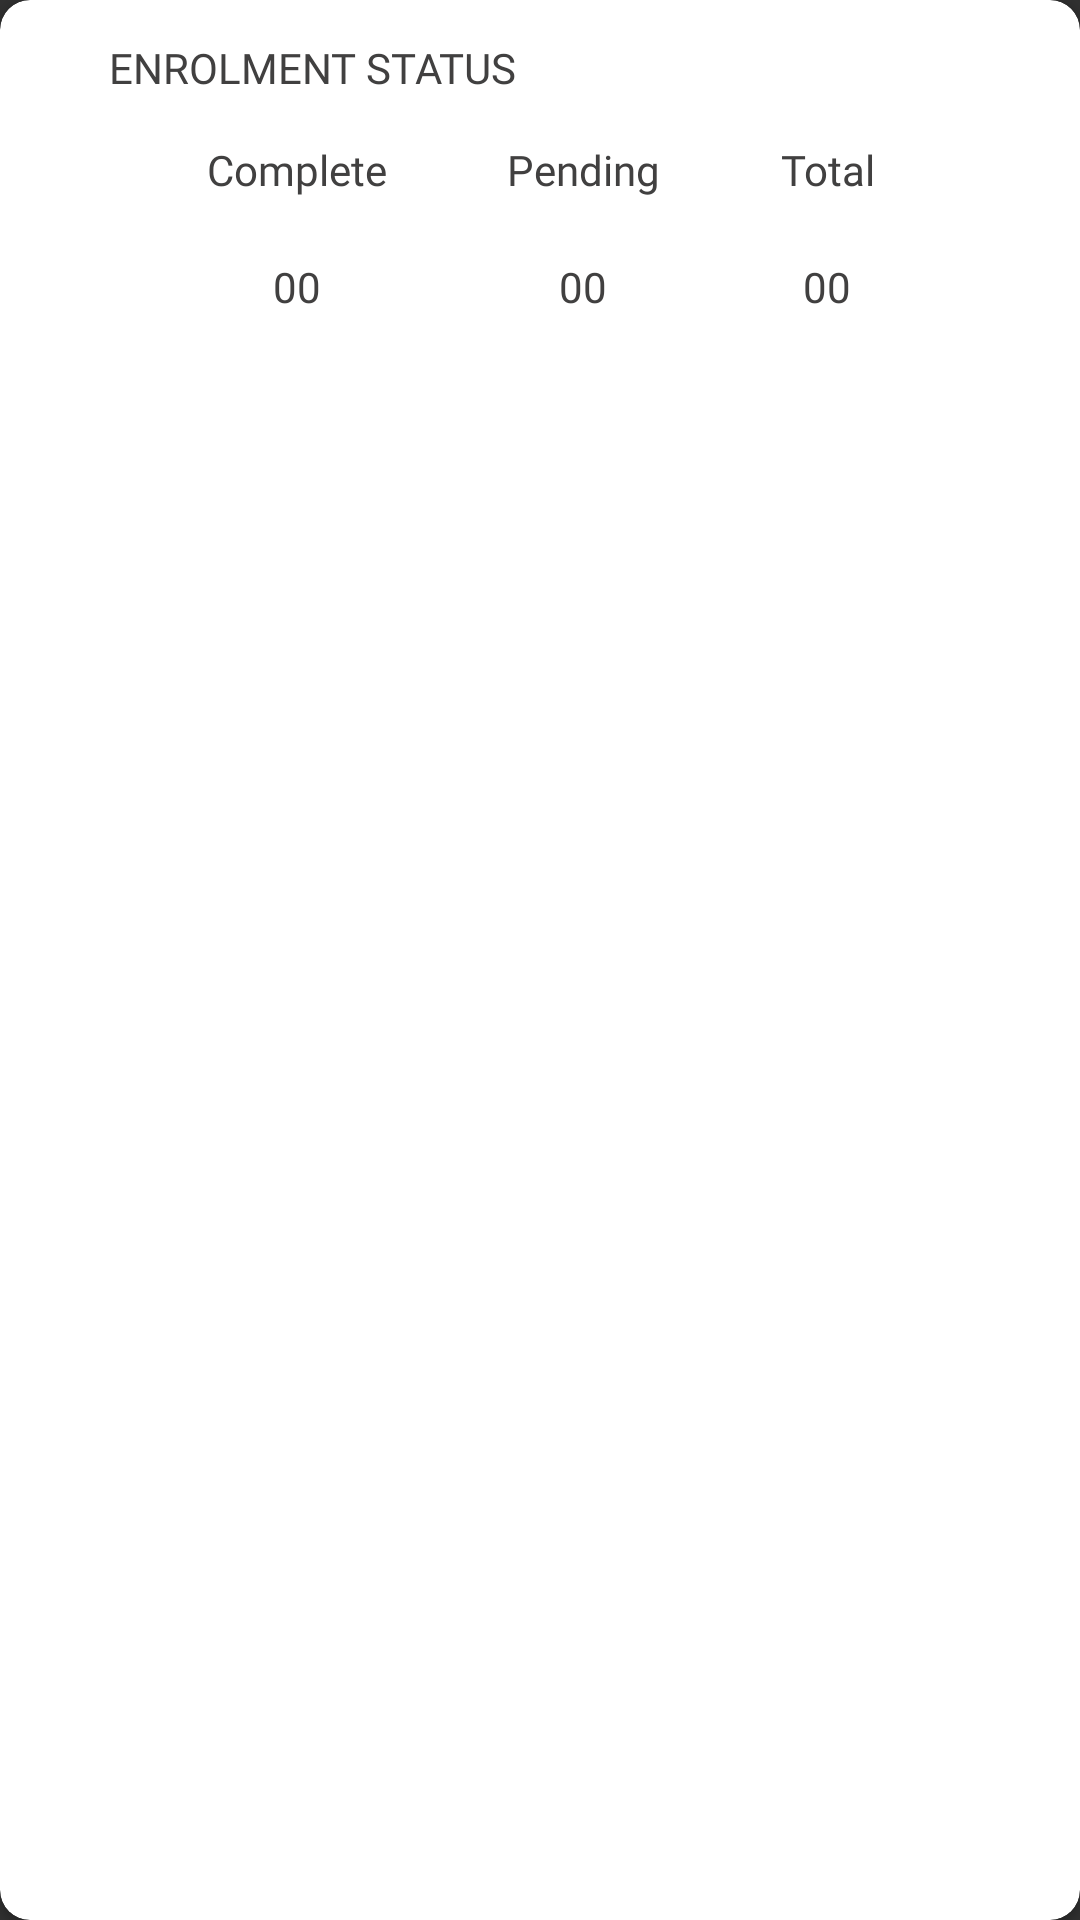

Write the Android layout XML for this screen, with the resource values it uses.
<!-- AndroidManifest.xml: application theme Theme.AppCompat.NoActionBar -->
<!-- res/layout/dashboard_horizontal_row.xml -->
<?xml version="1.0" encoding="utf-8"?>
<androidx.cardview.widget.CardView xmlns:android="http://schemas.android.com/apk/res/android"
    xmlns:tools="http://schemas.android.com/tools"
    android:id="@+id/horizontalRVCardViewDashboardRow"
    android:layout_width="wrap_content"
    android:layout_height="wrap_content"
    xmlns:app="http://schemas.android.com/apk/res-auto"
    app:cardBackgroundColor="@color/white"
    android:layout_margin="10dp"
    app:cardCornerRadius="10dp">

    <androidx.constraintlayout.widget.ConstraintLayout
        android:id="@+id/horizontalRVConstraintLayout"
        android:layout_width="match_parent"
        android:layout_height="wrap_content">

        <TextView
            android:id="@+id/statusNameTV"
            android:layout_width="wrap_content"
            android:layout_height="wrap_content"
            android:layout_marginStart="24dp"
            android:layout_marginTop="8dp"
            android:fontFamily="@font/open_sans"
            android:gravity="start"
            android:padding="5dp"
            android:text="Enrolment Status"
            android:textAllCaps="true"
            android:textColor="@color/text_color"
            android:textSize="14sp"
            app:layout_constraintEnd_toEndOf="parent"
            app:layout_constraintHorizontal_bias="0.038"
            app:layout_constraintStart_toStartOf="parent"
            app:layout_constraintTop_toTopOf="parent" />

        <LinearLayout
            android:id="@+id/statusPercentLinearLayout"
            android:layout_width="wrap_content"
            android:layout_height="wrap_content"
            android:orientation="horizontal"
            android:layout_marginStart="24dp"
            android:layout_marginEnd="24dp"
            app:layout_constraintBottom_toBottomOf="parent"
            app:layout_constraintEnd_toEndOf="parent"
            app:layout_constraintStart_toStartOf="parent"
            app:layout_constraintTop_toBottomOf="@+id/statusNameTV">

            <LinearLayout
                android:id="@+id/completedLinearLayout"
                android:layout_width="wrap_content"
                android:layout_height="wrap_content"
                android:layout_weight="1"
                android:layout_marginStart="10dp"
                android:layout_marginEnd="10dp"
                android:orientation="vertical">

                <TextView
                    android:id="@+id/completeTV"
                    android:layout_width="wrap_content"
                    android:layout_height="wrap_content"
                    android:fontFamily="@font/open_sans"
                    android:text="Complete"
                    android:padding="10dp"
                    android:gravity="center"
                    android:textColor="@color/text_color"
                    android:textSize="14sp" />

                <TextView
                    android:id="@+id/completeValueTV"
                    android:layout_width="match_parent"
                    android:layout_height="wrap_content"
                    android:text="00"
                    android:layout_margin="10dp"
                    android:gravity="center"
                    android:textColor="@color/text_color"
                    android:textSize="14sp"
                    android:fontFamily="@font/open_sans"/>

            </LinearLayout>

            <LinearLayout
                android:id="@+id/pendingLinearLayout"
                android:layout_width="wrap_content"
                android:layout_height="wrap_content"
                android:layout_weight="1"
                android:layout_marginStart="10dp"
                android:layout_marginEnd="10dp"
                android:orientation="vertical">

                <TextView
                    android:id="@+id/pendingTV"
                    android:layout_width="wrap_content"
                    android:layout_height="wrap_content"
                    android:text="Pending"
                    android:padding="10dp"
                    android:gravity="center"
                    android:textColor="@color/text_color"
                    android:textSize="14sp"
                    android:fontFamily="@font/open_sans"/>

                <TextView
                    android:id="@+id/pendingValueTV"
                    android:layout_width="match_parent"
                    android:layout_height="wrap_content"
                    android:text="00"
                    android:layout_margin="10dp"
                    android:gravity="center"
                    android:textColor="@color/text_color"
                    android:textSize="14sp"
                    android:fontFamily="@font/open_sans"/>

            </LinearLayout>

            <LinearLayout
                android:id="@+id/totalLinearLayout"
                android:layout_width="wrap_content"
                android:layout_height="wrap_content"
                android:layout_weight="1"
                android:layout_marginStart="10dp"
                android:layout_marginEnd="10dp"
                android:orientation="vertical">

                <TextView
                    android:id="@+id/totalTV"
                    android:layout_width="wrap_content"
                    android:layout_height="wrap_content"
                    android:text="Total"
                    android:textColor="@color/text_color"
                    android:padding="10dp"
                    android:gravity="center"
                    android:textSize="14sp"
                    android:fontFamily="@font/open_sans"/>

                <TextView
                    android:id="@+id/totalValueTV"
                    android:layout_width="match_parent"
                    android:layout_height="wrap_content"
                    android:text="00"
                    android:textColor="@color/text_color"
                    android:layout_margin="10dp"
                    android:gravity="center"
                    android:textSize="14sp"
                    android:fontFamily="@font/open_sans"/>

            </LinearLayout>

        </LinearLayout>
    </androidx.constraintlayout.widget.ConstraintLayout>



</androidx.cardview.widget.CardView>
<!-- resources referenced by this layout -->
<resources>
  <color name="text_color">#414040</color>
  <color name="white">#FFFFFFFF</color>
</resources>
